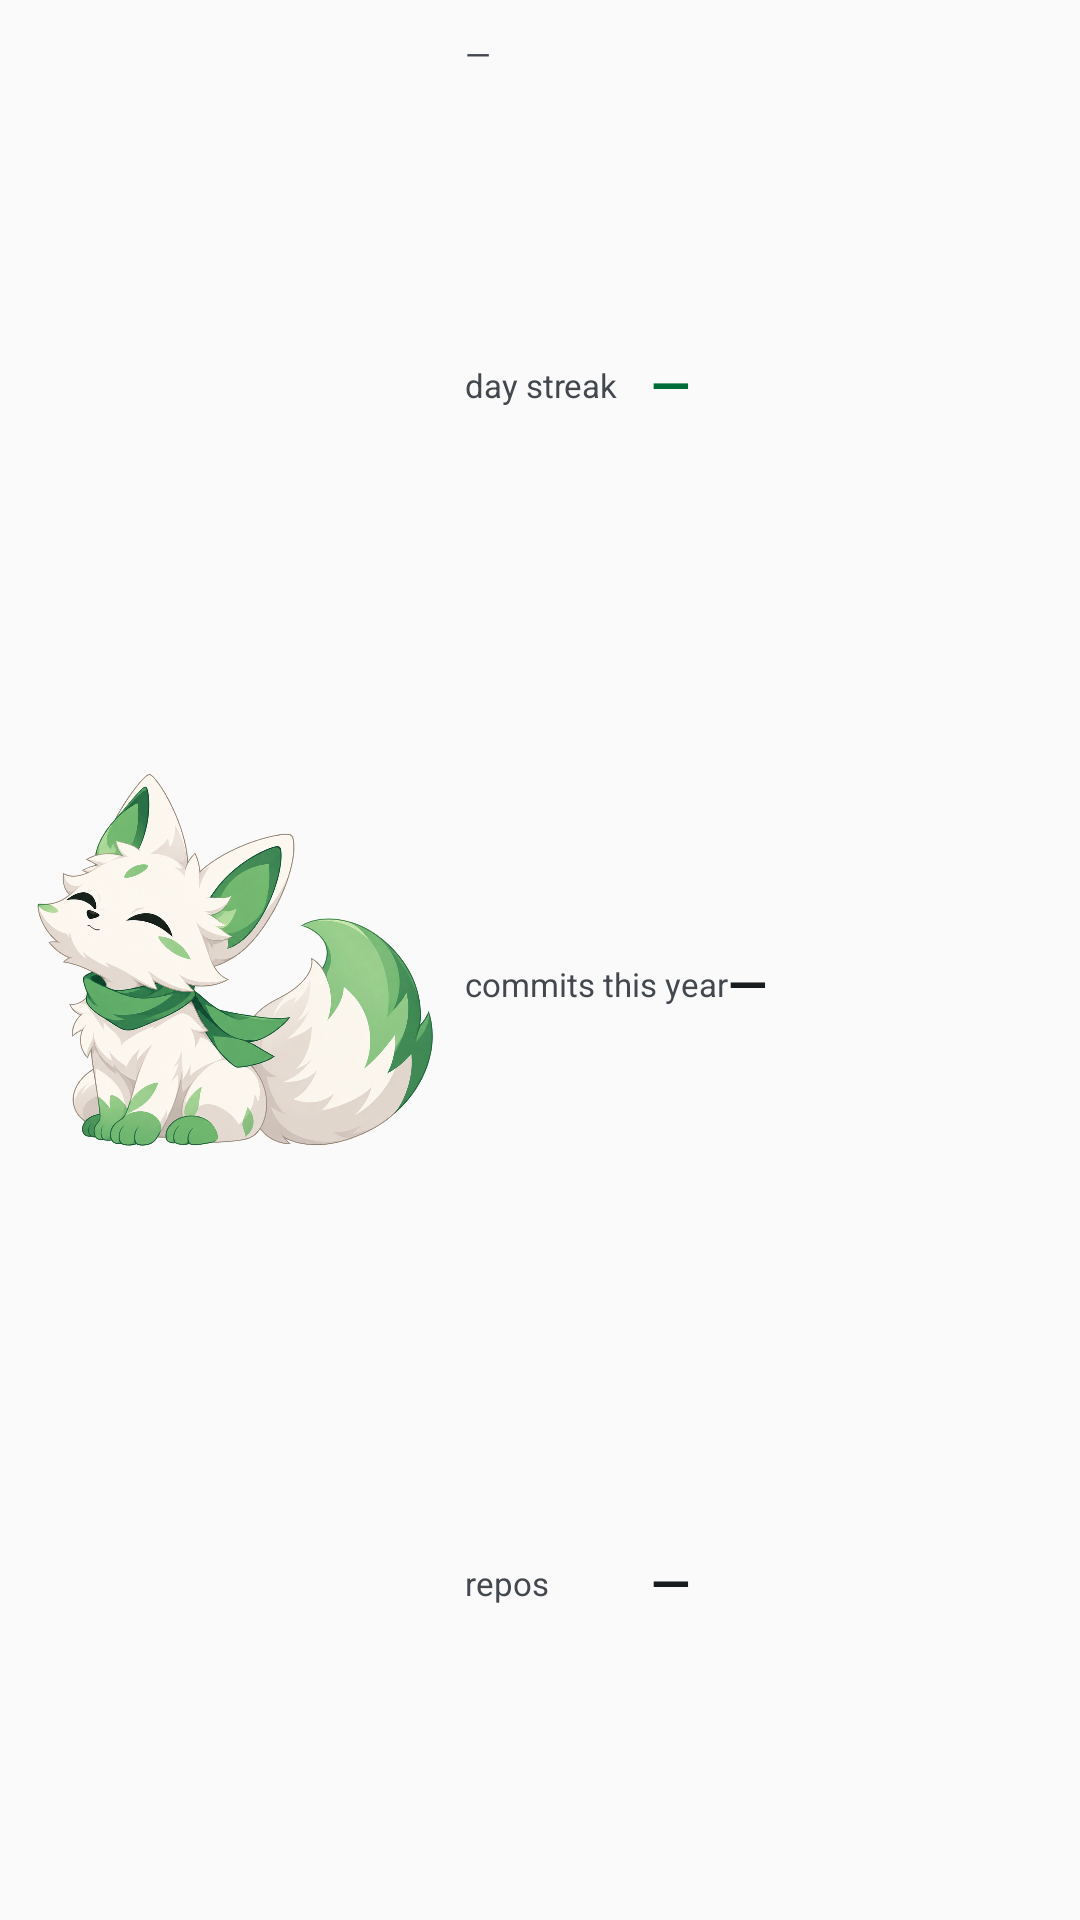

The Android layout XML behind this screen, and the referenced resources:
<!-- AndroidManifest.xml: application theme Theme.GitPulse -->
<!-- res/layout/widget_kitsu_stats.xml -->
<?xml version="1.0" encoding="utf-8"?>
<LinearLayout xmlns:android="http://schemas.android.com/apk/res/android"
    android:id="@+id/widget_root"
    android:layout_width="match_parent"
    android:layout_height="match_parent"
    android:background="@drawable/widget_background"
    android:orientation="horizontal"
    android:padding="12dp">

    <ImageView
        android:id="@+id/widget_mascot"
        android:layout_width="0dp"
        android:layout_height="match_parent"
        android:layout_weight="1"
        android:contentDescription="@string/widget_mascot_description"
        android:scaleType="fitCenter"
        android:src="@drawable/kitsu_companion" />

    <LinearLayout
        android:layout_width="0dp"
        android:layout_height="match_parent"
        android:layout_marginStart="10dp"
        android:layout_weight="1.45"
        android:orientation="vertical">

        <TextView
            android:id="@+id/widget_username"
            android:layout_width="match_parent"
            android:layout_height="wrap_content"
            android:ellipsize="end"
            android:includeFontPadding="false"
            android:maxLines="1"
            android:text="@string/widget_empty_value"
            android:textColor="@color/widget_text_secondary"
            android:textSize="11sp" />

        <LinearLayout
            android:layout_width="match_parent"
            android:layout_height="0dp"
            android:layout_marginTop="4dp"
            android:layout_weight="1"
            android:gravity="center_vertical"
            android:orientation="horizontal">

            <TextView
                android:layout_width="wrap_content"
                android:layout_height="wrap_content"
                android:includeFontPadding="false"
                android:maxLines="1"
                android:text="@string/widget_streak_label"
                android:textColor="@color/widget_text_secondary"
                android:textSize="11sp"
                android:minWidth="62dp" />

            <TextView
                android:id="@+id/widget_streak_value"
                android:layout_width="wrap_content"
                android:layout_height="wrap_content"
                android:includeFontPadding="false"
                android:maxLines="1"
                android:text="@string/widget_empty_value"
                android:textColor="@color/widget_accent"
                android:textSize="17sp"
                android:textStyle="bold" />
        </LinearLayout>

        <LinearLayout
            android:layout_width="match_parent"
            android:layout_height="0dp"
            android:layout_weight="1"
            android:gravity="center_vertical"
            android:orientation="horizontal">

            <TextView
                android:layout_width="wrap_content"
                android:layout_height="wrap_content"
                android:includeFontPadding="false"
                android:maxLines="1"
                android:text="@string/widget_commits_label"
                android:textColor="@color/widget_text_secondary"
                android:textSize="11sp"
                android:minWidth="62dp" />

            <TextView
                android:id="@+id/widget_commits_value"
                android:layout_width="wrap_content"
                android:layout_height="wrap_content"
                android:includeFontPadding="false"
                android:maxLines="1"
                android:text="@string/widget_empty_value"
                android:textColor="@color/widget_text_primary"
                android:textSize="17sp"
                android:textStyle="bold" />
        </LinearLayout>

        <LinearLayout
            android:layout_width="match_parent"
            android:layout_height="0dp"
            android:layout_weight="1"
            android:gravity="center_vertical"
            android:orientation="horizontal">

            <TextView
                android:layout_width="wrap_content"
                android:layout_height="wrap_content"
                android:includeFontPadding="false"
                android:maxLines="1"
                android:text="@string/widget_repos_label"
                android:textColor="@color/widget_text_secondary"
                android:textSize="11sp"
                android:minWidth="62dp" />

            <TextView
                android:id="@+id/widget_repos_value"
                android:layout_width="wrap_content"
                android:layout_height="wrap_content"
                android:includeFontPadding="false"
                android:maxLines="1"
                android:text="@string/widget_empty_value"
                android:textColor="@color/widget_text_primary"
                android:textSize="17sp"
                android:textStyle="bold" />
        </LinearLayout>
    </LinearLayout>
</LinearLayout>
<!-- resources referenced by this layout -->
<resources>
  <color name="widget_accent">#006D38</color>
  <color name="widget_text_primary">#191C1E</color>
  <color name="widget_text_secondary">#43474E</color>
  <!-- drawable kitsu_companion: png bitmap (drawable-nodpi, 860768 bytes) -->
  <string name="widget_commits_label">commits this year</string>
  <string name="widget_empty_value">—</string>
  <string name="widget_mascot_description">Kitsu, the GitPulse companion fox</string>
  <string name="widget_repos_label">repos</string>
  <string name="widget_streak_label">day streak</string>
  <style name="Theme.GitPulse" parent="android:Theme.Material.Light.NoActionBar" />
</resources>
